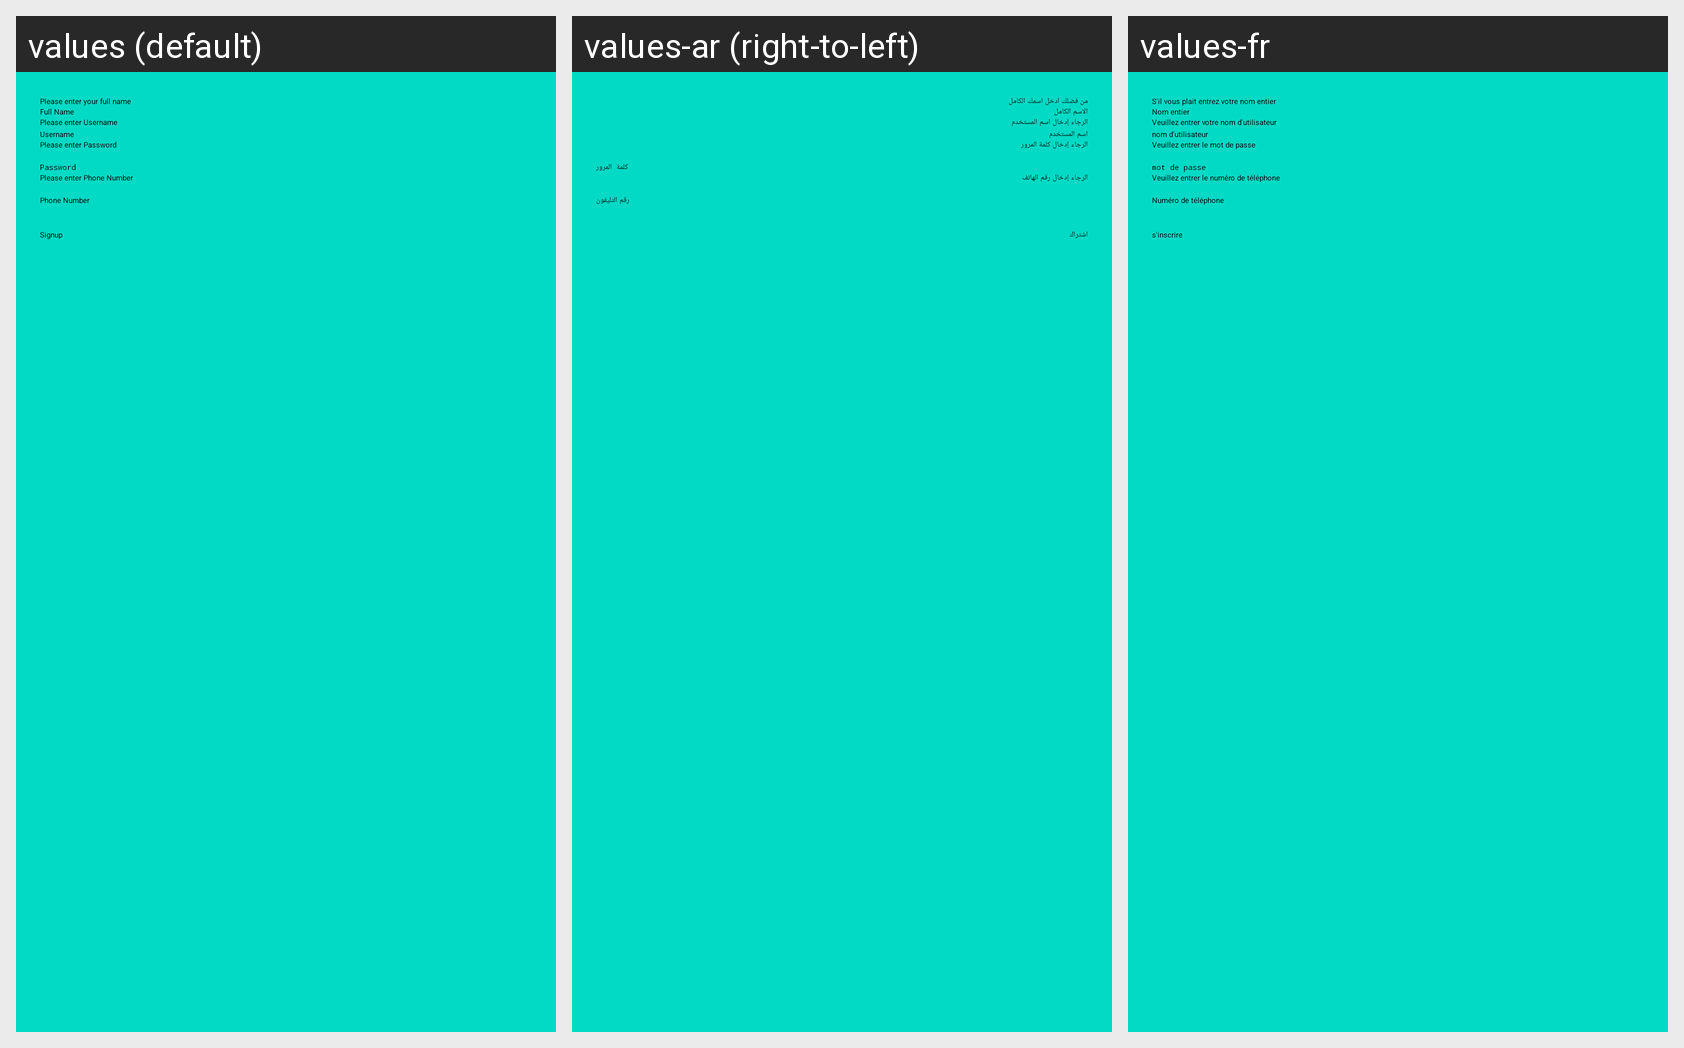

Strings drawn on this Android screen and how each of the app's shown locales translates them:
Android screen res/layout/activity_third.xml rendered under 3 locales, left to right: values (default), values-ar (right-to-left), values-fr. Device: Nexus 5 (rendered at 1080×1920; each locale shown at half size, 540×960, under a caption strip naming it); theme Theme.Midterm.
Strings drawn on this screen, with the default value and each locale's value (text and hints the layout hard-codes, and strings that could not be matched under every locale, appear in the picture but are not listed):

fullname
  values: Please enter your full name
  values-ar: من فضلك ادخل اسمك الكامل
  values-fr: S'il vous plait entrez votre nom entier

txtfullname
  values: Full Name
  values-ar: الاسم الكامل
  values-fr: Nom entier

username
  values: Please enter Username
  values-ar: الرجاء إدخال اسم المستخدم
  values-fr: Veuillez entrer votre nom d'utilisateur

txtuser
  values: Username
  values-ar: اسم المستخدم
  values-fr: nom d'utilisateur

password
  values: Please enter Password
  values-ar: الرجاء إدخال كلمة المرور
  values-fr: Veuillez entrer le mot de passe

txtpass
  values: Password
  values-ar: كلمة المرور
  values-fr: mot de passe

number
  values: Please enter Phone Number
  values-ar: الرجاء إدخال رقم الهاتف
  values-fr: Veuillez entrer le numéro de téléphone

txtphone
  values: Phone Number
  values-ar: رقم التليفون
  values-fr: Numéro de téléphone

signupbtn
  values: Signup
  values-ar: اشتراك
  values-fr: s'inscrire
